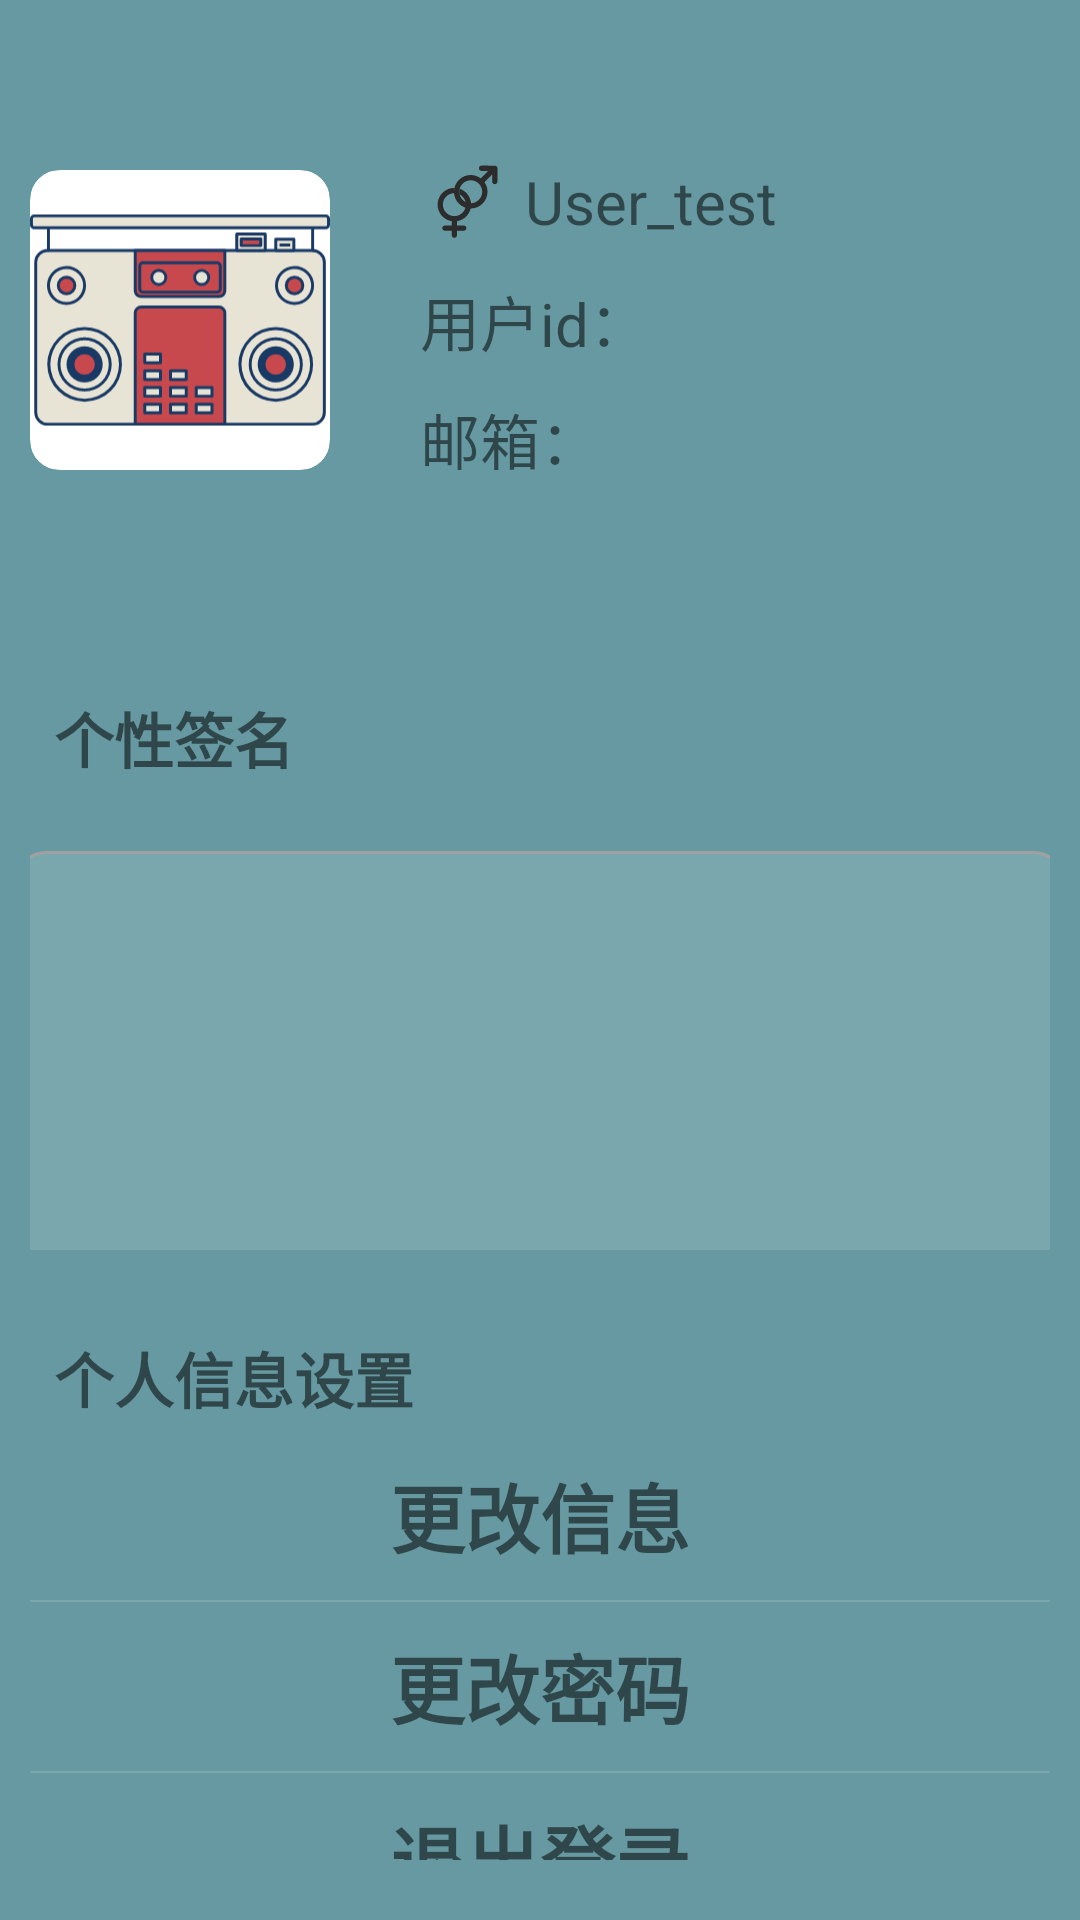

Here is an Android app screen rendered from its layout file. Give the layout XML and the strings, colors and styles it references.
<!-- AndroidManifest.xml: application theme Theme.MyApplication.NoActionBar -->
<!-- res/layout/fragment_user.xml -->
<?xml version="1.0" encoding="utf-8"?>
<LinearLayout xmlns:android="http://schemas.android.com/apk/res/android"
    xmlns:tools="http://schemas.android.com/tools"
    xmlns:app="http://schemas.android.com/apk/res-auto"
    android:orientation="vertical"
    android:layout_width="match_parent"
    android:layout_height="match_parent"
    android:background="#6699A1"
    tools:context=".ui.user.UserFragment">

    <LinearLayout
        android:layout_width="match_parent"
        android:layout_height="0dp"
        android:layout_weight="1"
        android:orientation="horizontal"
        android:layout_margin="10dp"
        android:gravity="center"
        android:background="@drawable/simple_background">
        <androidx.cardview.widget.CardView
            android:layout_width="wrap_content"
            android:layout_height="wrap_content"
            app:cardCornerRadius="10dp"
            app:cardElevation="0dp"
            android:layout_marginRight="20dp">
            <ImageView
                android:layout_width="100dp"
                android:layout_height="100dp"
                android:src="@drawable/song"
                android:id="@+id/iv_userface"/>
        </androidx.cardview.widget.CardView>
        <LinearLayout
            android:layout_width="200dp"
            android:layout_height="wrap_content"
            android:orientation="vertical"
            android:layout_margin="10dp">
            <LinearLayout
                android:layout_width="wrap_content"
                android:layout_height="wrap_content"
                android:orientation="horizontal">
                <ImageView
                    android:layout_width="30dp"
                    android:layout_height="30dp"
                    android:layout_marginRight="5dp"
                    android:src="@drawable/sex"
                    android:id="@+id/iv_sex"/>
                <TextView
                    android:layout_width="wrap_content"
                    android:layout_height="wrap_content"
                    android:id="@+id/tv_usernumber"
                    android:text="User_test"
                    android:textSize="20dp"
                    android:layout_gravity="center"/>
            </LinearLayout>
            <LinearLayout
                android:layout_width="wrap_content"
                android:layout_height="wrap_content"
                android:orientation="horizontal"
                android:layout_marginTop="10dp">
                <TextView
                    android:layout_width="wrap_content"
                    android:layout_height="wrap_content"
                    android:text="用户id："
                    android:textSize="20dp"/>
                <TextView
                    android:layout_width="wrap_content"
                    android:layout_height="wrap_content"
                    android:id="@+id/tv_userid"
                    android:textStyle="bold"/>
            </LinearLayout>
            <LinearLayout
                android:layout_width="wrap_content"
                android:layout_height="wrap_content"
                android:orientation="horizontal"
                android:layout_marginTop="10dp">
                <TextView
                    android:layout_width="wrap_content"
                    android:layout_height="wrap_content"
                    android:text="邮箱："
                    android:textSize="20dp"/>
                <TextView
                    android:layout_width="wrap_content"
                    android:layout_height="wrap_content"
                    android:id="@+id/tv_useremail"
                    android:textStyle="bold"/>
            </LinearLayout>
        </LinearLayout>
    </LinearLayout>
    <LinearLayout
        android:layout_width="match_parent"
        android:layout_height="0dp"
        android:layout_weight="1"
        android:layout_margin="10dp"
        android:orientation="vertical"
        android:background="@drawable/simple_background">
        <LinearLayout
            android:layout_width="wrap_content"
            android:layout_height="wrap_content"
            android:orientation="horizontal">
            <TextView
                android:layout_width="wrap_content"
                android:layout_height="wrap_content"
                android:textSize="20dp"
                android:text="个性签名"
                android:textStyle="bold"
                android:layout_margin="8dp"/>
            <ImageButton
                android:layout_width="30dp"
                android:layout_height="30dp"
                android:layout_marginLeft="260dp"
                android:layout_marginTop="10dp"
                android:id="@+id/ib_edit"
                android:background="@drawable/edit"/>
        </LinearLayout>
        <EditText
            android:layout_width="350dp"
            android:layout_height="150dp"
            android:layout_gravity="center"
            android:enabled="false"
            android:layout_marginTop="15dp"
            android:id="@+id/et_usertext"
            android:background="@drawable/edittext_inputtext"/>
    </LinearLayout>
    <LinearLayout
        android:layout_width="match_parent"
        android:layout_height="0dp"
        android:layout_weight="1"
        android:layout_margin="10dp"
        android:orientation="vertical"
        android:background="@drawable/simple_background">
        <TextView
            android:layout_width="wrap_content"
            android:layout_height="wrap_content"
            android:textSize="20dp"
            android:text="个人信息设置"
            android:textStyle="bold"
            android:layout_margin="8dp"/>
        <TextView
            android:layout_width="match_parent"
            android:layout_height="wrap_content"
            android:textStyle="bold"
            android:text="更改信息"
            android:textSize="25dp"
            android:layout_marginTop="5dp"
            android:layout_marginBottom="10dp"
            android:id="@+id/tv_changeuserinfo"
            android:gravity="center"/>
        <View
            android:layout_height="2px"
            android:layout_width="match_parent"
            android:background="@color/white_2"/>
        <TextView
            android:layout_width="match_parent"
            android:layout_height="wrap_content"
            android:textStyle="bold"
            android:text="更改密码"
            android:textSize="25dp"
            android:layout_marginTop="10dp"
            android:layout_marginBottom="10dp"
            android:id="@+id/tv_changeuserpassword"
            android:gravity="center"/>
        <View
            android:layout_height="2px"
            android:layout_width="match_parent"
            android:background="@color/white_2"/>
        <TextView
            android:layout_width="match_parent"
            android:layout_height="wrap_content"
            android:textStyle="bold"
            android:text="退出登录"
            android:textSize="25dp"
            android:layout_marginTop="10dp"
            android:layout_marginBottom="10dp"
            android:id="@+id/tv_logout"
            android:gravity="center"/>
        <View
            android:layout_height="2px"
            android:layout_width="match_parent"
            android:background="@color/white_2"/>
    </LinearLayout>
</LinearLayout>
<!-- resources referenced by this layout -->
<resources>
  <color name="white_2">#22FFFFFF</color>
  <!-- drawable edit (drawable) -->
  <vector xmlns:android="http://schemas.android.com/apk/res/android"
      android:width="220.5dp"
      android:height="200dp"
      android:viewportWidth="1129"
      android:viewportHeight="1024">
    <path
        android:pathData="M517.4,815.6l-4,4 -102.5,-1.8 -0.2,-104.1 -1.6,-1.6 1.6,-1.6 189.2,-189.2 0.2,0.2L1022.2,100.7l107.5,104.4zM102.3,102.7v818.8H921.3V510.5l102.5,-100.8v614.1H0V0.3h972.6l-104,102.4H102.3z"
        android:fillColor="#2c2c2c"/>
  </vector>
  <!-- drawable edittext_inputtext (drawable) -->
  <?xml version="1.0" encoding="utf-8"?>
  <shape xmlns:android="http://schemas.android.com/apk/res/android"
      android:shape="rectangle">
  
      <solid android:color="@color/white_2"/>
  
      <stroke
          android:width="1dp"
          android:color="#A0A0A0"/>
  
      <padding
          android:bottom="10dp"
          android:left="10dp"
          android:right="10dp"
          android:top="10dp"/>
  
      <corners android:radius="10dp"/>
  
  </shape>
  <!-- drawable sex (drawable) -->
  <vector xmlns:android="http://schemas.android.com/apk/res/android"
      android:width="200dp"
      android:height="200dp"
      android:viewportWidth="1024"
      android:viewportHeight="1024">
    <path
        android:pathData="M497.6,779h-76.9v-48.8c90.9,-14.4 160.6,-93.3 160.6,-188.2 0,-84 -54.7,-155.5 -130.3,-180.8 -3,11 -4.5,22.6 -4.5,34.3 0,10.3 1.2,20.4 3.5,30.1 42.3,21.6 71.4,65.7 71.4,116.4 0,72 -58.6,130.6 -130.6,130.6S260.2,614 260.2,542c0,-70.8 56.7,-128.7 127,-130.6 -0.4,-5.3 -0.7,-10.6 -0.7,-16 0,-15 1.7,-29.8 5.1,-44.1h-0.9c-105.1,0 -190.6,85.5 -190.6,190.6 0,94.9 69.7,173.8 160.6,188.2V779h-76.9c-16.6,0 -30,13.4 -30,30s13.4,30 30,30h76.9v50.5c0,16.6 13.4,30 30,30s30,-13.4 30,-30V839h76.9c16.6,0 30,-13.4 30,-30s-13.4,-30 -30,-30z"
        android:fillColor="#2c2c2c"/>
    <path
        android:pathData="M880.9,128.3c0,-16.5 -13.4,-29.9 -29.9,-30L700.1,98h-0.1c-16.5,0 -30,13.4 -30,29.9 0,16.6 13.4,30 29.9,30.1l76.6,0.2 -85,85c-31.9,-24 -71.6,-38.3 -114.5,-38.3 -105.1,0 -190.6,85.5 -190.6,190.6S472,586.1 577.1,586.1s190.6,-85.5 190.6,-190.6c0,-40.6 -12.7,-78.2 -34.4,-109.1l87.6,-87.6 0.1,80.6c0,16.6 13.4,30 30,30s30,-13.5 30,-30l-0.1,-151.1zM577.1,526.1c-72,0 -130.6,-58.6 -130.6,-130.6s58.6,-130.6 130.6,-130.6 130.6,58.6 130.6,130.6 -58.6,130.6 -130.6,130.6z"
        android:fillColor="#2c2c2c"/>
  </vector>
  <!-- drawable song: vector/xml drawable (drawable, 10375 chars, omitted) -->
  <style name="Theme.MyApplication.NoActionBar">
          <item name="windowActionBar">false</item>
          <item name="windowNoTitle">true</item>
          
          <item name="android:textColorSecondary">@color/white</item>
      </style>
  <color name="white">#FFFFFFFF</color>
</resources>
